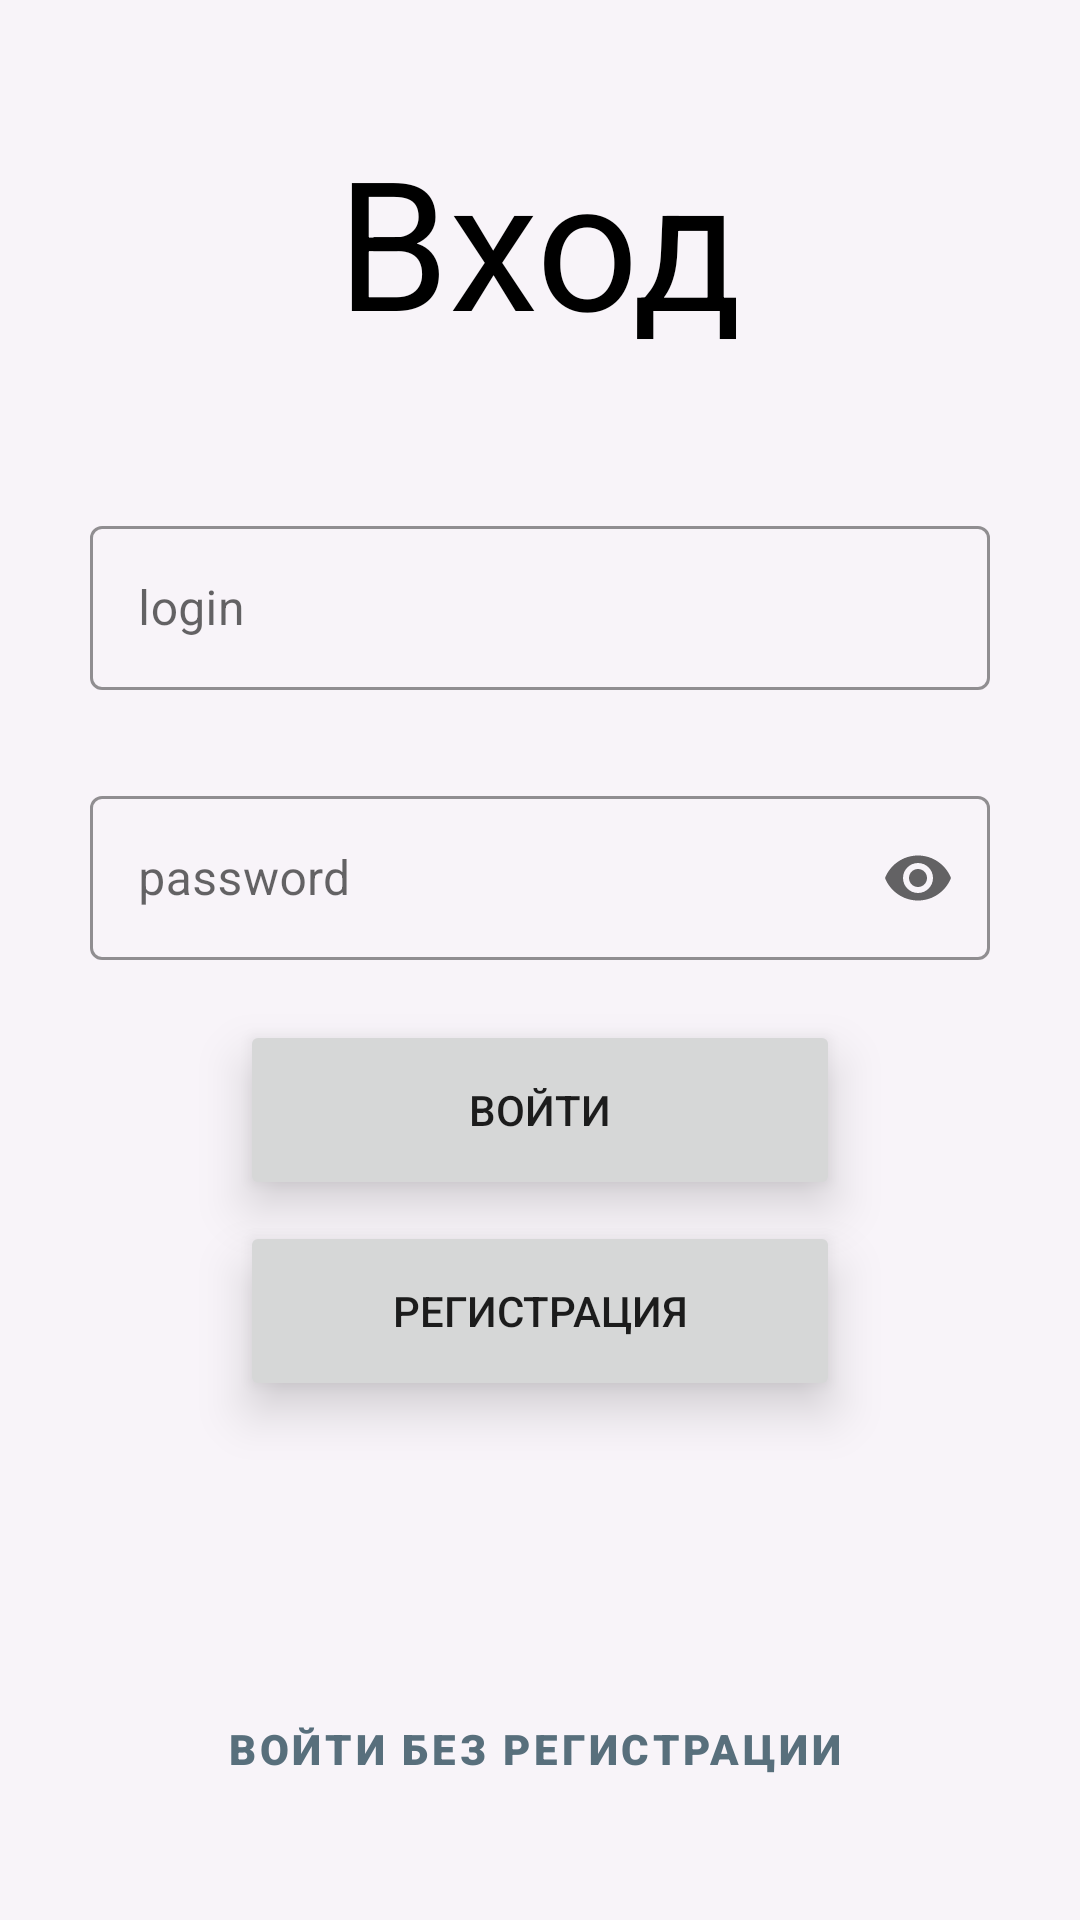

Produce the Android XML layout that renders to this screen, including the resource entries it uses.
<!-- AndroidManifest.xml: application theme Theme.Gamework -->
<!-- res/layout/activity_sign_in.xml -->
<?xml version="1.0" encoding="utf-8"?>
<RelativeLayout xmlns:android="http://schemas.android.com/apk/res/android"
    xmlns:app="http://schemas.android.com/apk/res-auto"
    xmlns:tools="http://schemas.android.com/tools"
    android:layout_width="match_parent"
    android:layout_height="match_parent"
    android:background="@color/background"
    android:gravity="center_horizontal">

    <TextView
        android:id="@+id/loginTextId"
        android:layout_width="wrap_content"
        android:layout_height="wrap_content"
        android:layout_alignParentTop="true"
        android:layout_centerInParent="true"
        android:layout_margin="40dp"
        android:text="Вход"
        android:textColor="@color/black"
        android:textSize="60sp" />

    <com.google.android.material.textfield.TextInputLayout
        android:id="@+id/loginEditId"
        style="@style/Widget.MaterialComponents.TextInputLayout.OutlinedBox.Dense"
        android:layout_width="300dp"
        android:layout_height="60dp"
        android:layout_below="@+id/loginTextId"
        android:layout_centerInParent="true"
        android:layout_marginTop="10dp"
        android:layout_marginBottom="20dp"
        android:hint="login"
        app:boxStrokeColor="@color/blue_500">

        <com.google.android.material.textfield.TextInputEditText
            android:layout_width="match_parent"
            android:layout_height="match_parent"
            android:inputType="text" />
    </com.google.android.material.textfield.TextInputLayout>

    <com.google.android.material.textfield.TextInputLayout
        android:id="@+id/passEditId"
        style="@style/Widget.MaterialComponents.TextInputLayout.OutlinedBox.Dense"
        android:layout_width="300dp"
        android:layout_height="60dp"
        android:layout_below="@+id/loginEditId"
        android:layout_centerInParent="true"
        android:layout_marginTop="10dp"
        android:layout_marginBottom="20dp"
        android:hint="password"
        app:boxStrokeColor="@color/blue_500"
        app:endIconMode="password_toggle">

        <com.google.android.material.textfield.TextInputEditText
            android:layout_width="match_parent"
            android:layout_height="match_parent"
            android:inputType="textPassword" />
    </com.google.android.material.textfield.TextInputLayout>


    <Button
        android:id="@+id/loginButtonId"
        android:layout_width="200dp"
        android:layout_height="60dp"
        android:layout_below="@+id/passEditId"
        android:layout_centerInParent="true"
        android:layout_gravity="center"
        android:layout_marginBottom="7dp"
        android:elevation="10dp"
        android:stateListAnimator="@null"
        android:text="Войти"
        android:onClick="loginButton"
        app:boxStrokeColor="@color/blue_500"/>

    <Button
        android:layout_width="200dp"
        android:layout_height="60dp"
        android:layout_below="@+id/loginButtonId"
        android:layout_centerInParent="true"
        android:layout_gravity="center"
        android:elevation="10dp"
        android:stateListAnimator="@null"
        android:text="Регистрация"
        app:boxStrokeColor="@color/blue_500"
        android:onClick="changeRegister"/>

    <RelativeLayout
        android:layout_width="match_parent"
        android:layout_height="match_parent"
        android:gravity="center_horizontal">

        <Button
            android:id="@+id/buttonNext"
            style="@style/Widget.MaterialComponents.Button.OutlinedButton.Icon"
            android:layout_width="300dp"
            android:layout_height="60dp"
            android:layout_alignParentBottom="true"
            android:layout_marginBottom="27dp"
            android:fontFamily="sans-serif-black"
            android:text="Войти без регистрации"
            android:textStyle="normal"
            app:iconGravity="end"
            app:icon="@drawable/ic_baseline_navigate_next_24"
            app:strokeColor="@color/black"
            android:onClick="loginWithoutAuth"/>
    </RelativeLayout>

</RelativeLayout>
<!-- resources referenced by this layout -->
<resources>
  <color name="background">#F8F4F9</color>
  <color name="black">#FF000000</color>
  <color name="blue_500">#586F7C</color>
  <style name="Theme.Gamework" parent="Theme.MaterialComponents.DayNight.DarkActionBar">
          
          <item name="colorPrimary">@color/blue_500</item>
          <item name="colorPrimaryVariant">@color/blue_700</item>
          <item name="colorOnPrimary">@color/white</item>
          
          <item name="colorSecondary">@color/blue_100</item>
          <item name="colorSecondaryVariant">@color/teal_700</item>
          <item name="colorOnSecondary">@color/black</item>
          
          <item name="android:statusBarColor" tools:targetApi="l">?attr/colorPrimaryVariant</item>
          
      </style>
  <color name="blue_700">#000000</color>
  <color name="white">#FFFFFFFF</color>
  <color name="blue_100">#04724D</color>
  <color name="teal_700">#FF018786</color>
</resources>
